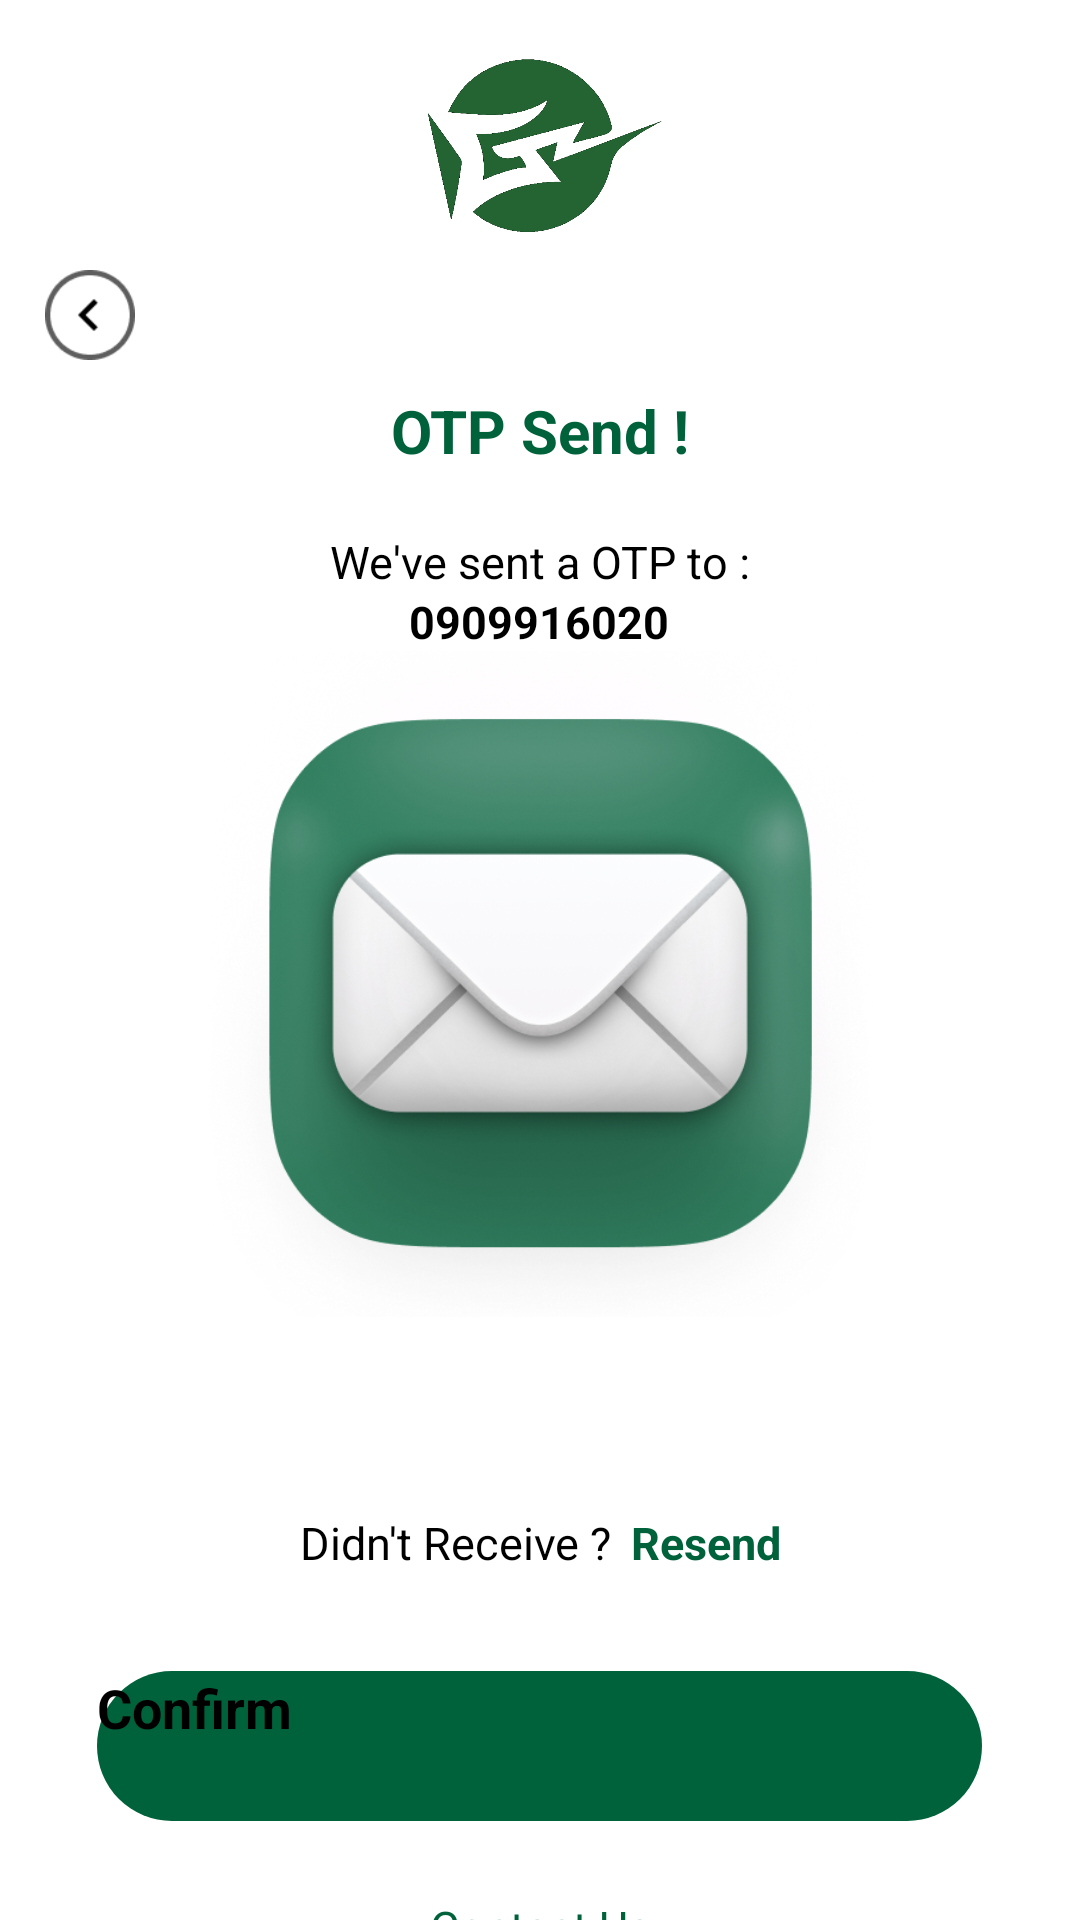

Reconstruct the res/layout file that produces this screen, plus the resources it refers to.
<!-- AndroidManifest.xml: application theme Theme.DuAnTotNghiep -->
<!-- res/layout/activity_otp_verify.xml -->
<?xml version="1.0" encoding="utf-8"?>
<LinearLayout xmlns:android="http://schemas.android.com/apk/res/android"
    xmlns:app="http://schemas.android.com/apk/res-auto"
    xmlns:tools="http://schemas.android.com/tools"
    android:layout_width="match_parent"
    android:orientation="vertical"
    android:gravity="center_horizontal"
    android:layout_height="match_parent"
    tools:context=".Activities.OtpVerifyActivity">
    <ImageView
        android:id="@+id/imgLogoForgotPassword"
        android:scaleType="centerCrop"
        android:layout_centerHorizontal="true"
        android:layout_width="90dp"
        android:layout_height="90dp"
        android:src="@drawable/ic_logo_green"
        />
    <ImageView
        android:id="@+id/imgBackOtpVerify"
        android:layout_marginStart="15dp"
        android:layout_gravity="left"
        android:layout_width="30dp"
        android:layout_height="30dp"
        android:src="@drawable/img_back"
        />
    <TextView
        android:layout_marginTop="10dp"
        android:textColor="@color/colorPrimary"
        android:lineHeight="20dp"
        android:textStyle="bold"
        android:layout_width="180dp"
        android:layout_height="wrap_content"
        android:text="OTP Send !"
        android:textSize="20dp"
        android:textAlignment="center"
        />
    <TextView
        android:layout_marginTop="20dp"
        android:textColor="@color/black"
        android:textSize="15dp"
        android:textAlignment="center"
        android:layout_width="289dp"
        android:layout_height="20dp"
        android:text="@string/we_ve_sent_a_otp_to"
        />
    <TextView
        android:id="@+id/tvPhoneNumberSendOtp"
        android:textStyle="bold"
        android:inputType="number"
        android:textColor="@color/black"
        android:textSize="15dp"
        android:textAlignment="center"
        android:layout_width="289dp"
        android:layout_height="20dp"
        android:text="0909916020"
        />
    <ImageView
        android:scaleType="centerCrop"
        android:layout_width="228dp"
        android:layout_height="222dp"
        android:src="@drawable/img_7"
        />
    <LinearLayout
        android:gravity="center"
        android:layout_width="match_parent"
        android:layout_height="wrap_content"
        >
        <EditText
            android:lineHeight="22.5dp"
            android:textSize="14dp"
            android:id="@+id/edtOTP1"
            android:layout_width="40dp"
            android:layout_height="45dp"
            android:imeOptions="actionNext"
            android:importantForAutofill="no"
            android:inputType="number"
            android:maxLength="1"
            android:padding="10dp"
            android:textStyle="bold"
            tools:ignore="LabelFor"
            />

        <EditText
            android:lineHeight="22.5dp"
            android:textSize="14dp"
            android:id="@+id/edtOTP2"
            android:layout_width="40dp"
            android:layout_height="45dp"
            android:imeOptions="actionNext"
            android:importantForAutofill="no"
            android:inputType="number"
            android:maxLength="1"
            android:padding="10dp"
            android:textStyle="bold"
            tools:ignore="LabelFor"
            />

        <EditText
            android:lineHeight="22.5dp"
            android:textSize="14dp"
            android:id="@+id/edtOTP3"
            android:layout_width="40dp"
            android:layout_height="45dp"
            android:imeOptions="actionNext"
            android:importantForAutofill="no"
            android:inputType="number"
            android:maxLength="1"
            android:padding="10dp"
            android:textStyle="bold"
            tools:ignore="LabelFor"
            />

        <EditText
            android:lineHeight="22.5dp"
            android:textSize="14dp"
            android:id="@+id/edtOTP4"
            android:layout_width="40dp"
            android:layout_height="45dp"
            android:imeOptions="actionNext"
            android:importantForAutofill="no"
            android:inputType="number"
            android:maxLength="1"
            android:padding="10dp"
            android:textStyle="bold"
            tools:ignore="LabelFor"
            />

        <EditText
            android:lineHeight="22.5dp"
            android:textSize="14dp"
            android:id="@+id/edtOTP5"
            android:layout_width="40dp"
            android:layout_height="45dp"
            android:imeOptions="actionNext"
            android:importantForAutofill="no"
            android:inputType="number"
            android:maxLength="1"
            android:padding="10dp"
            android:textStyle="bold"
            tools:ignore="LabelFor"
            />

        <EditText
            android:lineHeight="22.5dp"
            android:textSize="14dp"
            android:id="@+id/edtOTP6"
            android:layout_width="40dp"
            android:layout_height="45dp"
            android:imeOptions="actionDone"
            android:importantForAutofill="no"
            android:inputType="number"
            android:maxLength="1"
            android:padding="10dp"
            android:textStyle="bold"
            tools:ignore="LabelFor"
            />
    </LinearLayout>
    <RelativeLayout
        android:layout_marginTop="20dp"
        android:layout_width="wrap_content"
        android:layout_height="wrap_content">

        <TextView
            android:id="@+id/tvDR"
            android:layout_width="111dp"
            android:layout_height="23dp"
            android:lineHeight="22.5dp"
            android:text="@string/didn_t_receive"
            android:textAlignment="center"
            android:textSize="15dp" />

        <TextView

            android:id="@+id/tvResendOtp"
            android:layout_width="56dp"
            android:layout_height="23dp"
            android:layout_toRightOf="@id/tvDR"
            android:lineHeight="22.5dp"
            android:text="@string/resend"
            android:textAlignment="center"
            android:textColor="@color/colorPrimary"
            android:textSize="15dp"
            android:textStyle="bold" />
    </RelativeLayout>
    <Button
        android:id="@+id/btnConfirmOtp"
        android:lineHeight="20dp"
        android:textSize="18dp"
        android:textAllCaps="false"
        android:text="@string/confirm"
        android:textStyle="bold"
        android:layout_marginTop="30dp"
        android:layout_width="295dp"
        android:layout_height="50dp"
        android:background="@drawable/custom_button_oval"
        />
    <TextView
        android:id="@+id/tvContactUs"
        android:layout_marginTop="25dp"
        android:textColor="@color/colorPrimary"
        android:lineHeight="22.5dp"
        android:layout_width="180dp"
        android:layout_height="wrap_content"
        android:text="@string/contact_us"
        android:textSize="15dp"
        android:textAlignment="center"
        />
</LinearLayout>
<!-- resources referenced by this layout -->
<resources>
  <color name="black">#FF000000</color>
  <color name="colorPrimary">#00623B</color>
  <!-- drawable custom_button_oval (drawable) -->
  <?xml version="1.0" encoding="utf-8"?>
  <shape xmlns:android="http://schemas.android.com/apk/res/android"
      >
      <corners android:radius="70dp"/>
      <solid android:color="@color/colorPrimary"/>
  </shape>
  <!-- drawable ic_logo_green: png bitmap (drawable, 25751 bytes) -->
  <!-- drawable img_7: png bitmap (drawable, 326885 bytes) -->
  <!-- drawable img_back: png bitmap (drawable, 1313 bytes) -->
  <string name="confirm">Confirm</string>
  <string name="contact_us">Contact Us</string>
  <string name="didn_t_receive">Didn\'t Receive ?</string>
  <string name="resend">Resend</string>
  <string name="we_ve_sent_a_otp_to">We\'ve sent a OTP to :</string>
  <style name="Theme.DuAnTotNghiep" parent="Theme.MaterialComponents.DayNight.NoActionBar">
          
          <item name="colorPrimary">@color/colorPrimary</item>
          <item name="colorPrimaryVariant">@color/purple_700</item>
          <item name="colorOnPrimary">@color/black</item>
          
          <item name="colorSecondary">@color/teal_200</item>
          <item name="colorSecondaryVariant">@color/teal_200</item>
          <item name="colorOnSecondary">@color/black</item>
          
          <item name="android:statusBarColor" tools:targetApi="l">#00623B</item>
          
      </style>
  <color name="purple_700">#FF3700B3</color>
  <color name="teal_200">#FF03DAC5</color>
</resources>
